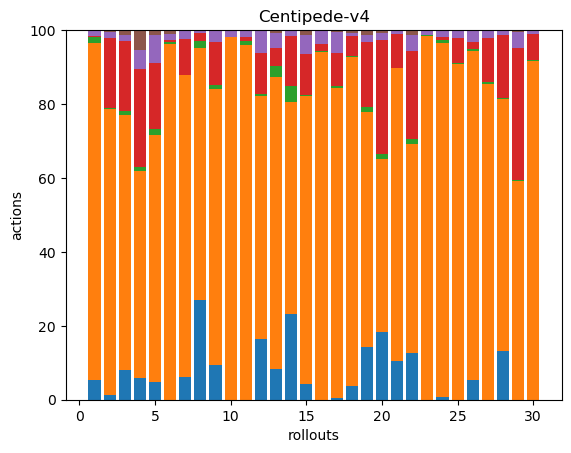

Values plotted in this chart, from the file beside it:
11, 188, 3, 1, 3, 0, 0, 0, 0, 0, 0, 0, 0, 0, 0, 0, 0, 0
8, 448, 2, 109, 10, 3, 0, 0, 0, 0, 0, 0, 0, 0, 0, 0, 0, 0
24, 205, 3, 56, 5, 4, 0, 0, 0, 0, 0, 0, 0, 0, 0, 0, 0, 0
36, 345, 7, 163, 32, 33, 0, 0, 0, 0, 0, 0, 0, 0, 0, 0, 0, 0
20, 282, 6, 76, 32, 5, 0, 0, 0, 0, 0, 0, 0, 0, 0, 0, 0, 0
0, 175, 1, 1, 3, 2, 0, 0, 0, 0, 0, 0, 0, 0, 0, 0, 0, 0
15, 200, 0, 24, 6, 0, 0, 0, 0, 0, 0, 0, 0, 0, 0, 0, 0, 0
67, 169, 5, 5, 2, 0, 0, 0, 0, 0, 0, 0, 0, 0, 0, 0, 0, 0
30, 235, 3, 37, 9, 1, 0, 0, 0, 0, 0, 0, 0, 0, 0, 0, 0, 0
0, 158, 0, 0, 3, 0, 0, 0, 0, 0, 0, 0, 0, 0, 0, 0, 0, 0
0, 196, 2, 2, 4, 0, 0, 0, 0, 0, 0, 0, 0, 0, 0, 0, 0, 0
34, 136, 1, 23, 13, 0, 0, 0, 0, 0, 0, 0, 0, 0, 0, 0, 0, 0
12, 113, 4, 7, 6, 1, 0, 0, 0, 0, 0, 0, 0, 0, 0, 0, 0, 0
43, 106, 8, 25, 3, 0, 0, 0, 0, 0, 0, 0, 0, 0, 0, 0, 0, 0
14, 255, 1, 36, 17, 4, 0, 0, 0, 0, 0, 0, 0, 0, 0, 0, 0, 0
0, 254, 1, 5, 9, 1, 0, 0, 0, 0, 0, 0, 0, 0, 0, 0, 0, 0
1, 166, 1, 18, 11, 1, 0, 0, 0, 0, 0, 0, 0, 0, 0, 0, 0, 0
15, 371, 1, 22, 4, 3, 0, 0, 0, 0, 0, 0, 0, 0, 0, 0, 0, 0
46, 205, 4, 57, 6, 4, 0, 0, 0, 0, 0, 0, 0, 0, 0, 0, 0, 0
81, 207, 6, 137, 9, 3, 0, 0, 0, 0, 0, 0, 0, 0, 0, 0, 0, 0
47, 351, 0, 41, 4, 1, 0, 0, 0, 0, 0, 0, 0, 0, 0, 0, 0, 0
48, 212, 5, 90, 16, 5, 0, 0, 0, 0, 0, 0, 0, 0, 0, 0, 0, 0
0, 233, 1, 0, 3, 0, 0, 0, 0, 0, 0, 0, 0, 0, 0, 0, 0, 0
2, 275, 2, 3, 5, 0, 0, 0, 0, 0, 0, 0, 0, 0, 0, 0, 0, 0
0, 206, 1, 15, 5, 0, 0, 0, 0, 0, 0, 0, 0, 0, 0, 0, 0, 0
10, 170, 1, 4, 6, 0, 0, 0, 0, 0, 0, 0, 0, 0, 0, 0, 0, 0
0, 295, 2, 41, 7, 0, 0, 0, 0, 0, 0, 0, 0, 0, 0, 0, 0, 0
33, 172, 1, 43, 3, 0, 0, 0, 0, 0, 0, 0, 0, 0, 0, 0, 0, 0
0, 254, 1, 153, 19, 2, 0, 0, 0, 0, 0, 0, 0, 0, 0, 0, 0, 0
0, 276, 1, 21, 3, 0, 0, 0, 0, 0, 0, 0, 0, 0, 0, 0, 0, 0
